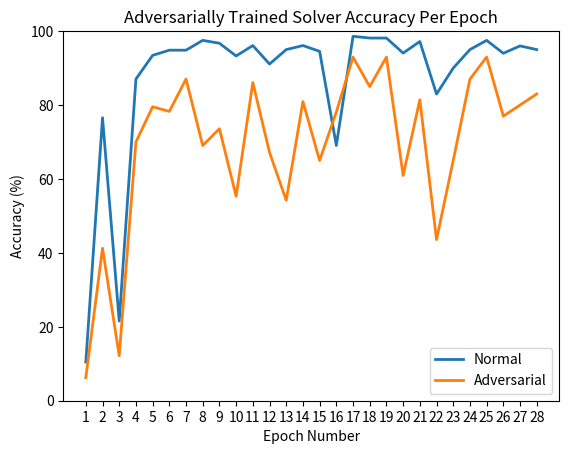

Source code (Python):
# libraries
import matplotlib.pyplot as plt
import numpy as np
import pandas as pd
 

standard_normal = [
            0.125,
            0.409375,
            0.6109375,
            0.6296875,
            0.5921875,
            0.7640625,
            0.6734375,
            0.8890625,
            0.8890625,
            0.840625,
            0.909375,
            0.9359375,
            0.93125,
            0.9359375,
            0.9171875,
            0.8484375,
            0.9625,
            0.8921875,
            0.9265625,
            0.909375,
            0.928125,
            0.878125,
            0.86875,
            0.63125,
            0.9671875,
            0.9125,
            0.8046875,
            0.946875
        ]
standard_adv = [
            0.111979167,
            0.09765625,
            0.153645833,
            0.182291667,
            0.19140625,
            0.1796875,
            0.1796875,
            0.28515625,
            0.325520833,
            0.20703125,
            0.279947917,
            0.2421875,
            0.24609375,
            0.305989583,
            0.274739583,
            0.291666667,
            0.397135417,
            0.27734375,
            0.256510417,
            0.321614583,
            0.302083333,
            0.240885417,
            0.299479167,
            0.264322917,
            0.388020833,
            0.381510417,
            0.251302083,
            0.259114583
        ]
advtrain_normal = [
            0.1046875,
            0.765625,
            0.215625,
            0.8703125,
            0.934375,
            0.9484375,
            0.9484375,
            0.975,
            0.9671875,
            0.9328125,
            0.9609375,
            0.9109375,
            0.95,
            0.9609375,
            0.9453125,
            0.690625,
            0.9859375,
            0.98125,
            0.98125,
            0.940625,
            0.971875,
            0.8296875,
            0.9,
            0.95,
            0.975,
            0.94,
            0.96,
            0.95
        ]
advtrain_adv = [
            0.0625,
            0.4125,
            0.121875,
            0.7,
            0.7953125,
            0.7828125,
            0.8703125,
            0.690625,
            0.7359375,
            0.553125,
            0.8609375,
            0.671875,
            0.5421875,
            0.809375,
            0.65,
            0.78125,
            0.9296875,
            0.85,
            0.9296875,
            0.609375,
            0.8140625,
            0.4359375,
            0.65,
            0.87,
            0.93,
            0.77,
            0.8,
            0.83
        ]

# Data
df=pd.DataFrame(
    {
        'epoch': range(1,29),
        'standard-normal': [i * 100 for i in standard_normal],
        'standard-adv': [i * 100 for i in standard_adv],
        'advtrain-normal': [i * 100 for i in advtrain_normal],
        'advtrain-adv': [i * 100 for i in advtrain_adv]
    }
)
 
plt.title('Normally Trained Solver Accuracy Per Epoch')
plt.plot( 'epoch', 'standard-normal', data=df, marker='', linewidth=2, label='Normal')
plt.plot( 'epoch', 'standard-adv', data=df, marker='', linewidth=2, label='Adversarial')

plt.xlabel('Epoch Number')
plt.xticks(range(1,29))
plt.ylabel('Accuracy (%)')
plt.ylim(0,100)
plt.legend()

plt.show()

plt.clf()

plt.title('Adversarially Trained Solver Accuracy Per Epoch')
plt.plot( 'epoch', 'advtrain-normal', data=df, marker='', linewidth=2, label='Normal')
plt.plot( 'epoch', 'advtrain-adv', data=df, marker='', linewidth=2, label='Adversarial')

plt.xlabel('Epoch Number')
plt.xticks(range(1,29))
plt.ylabel('Accuracy (%)')
plt.ylim(0,100)
plt.legend()

plt.show()